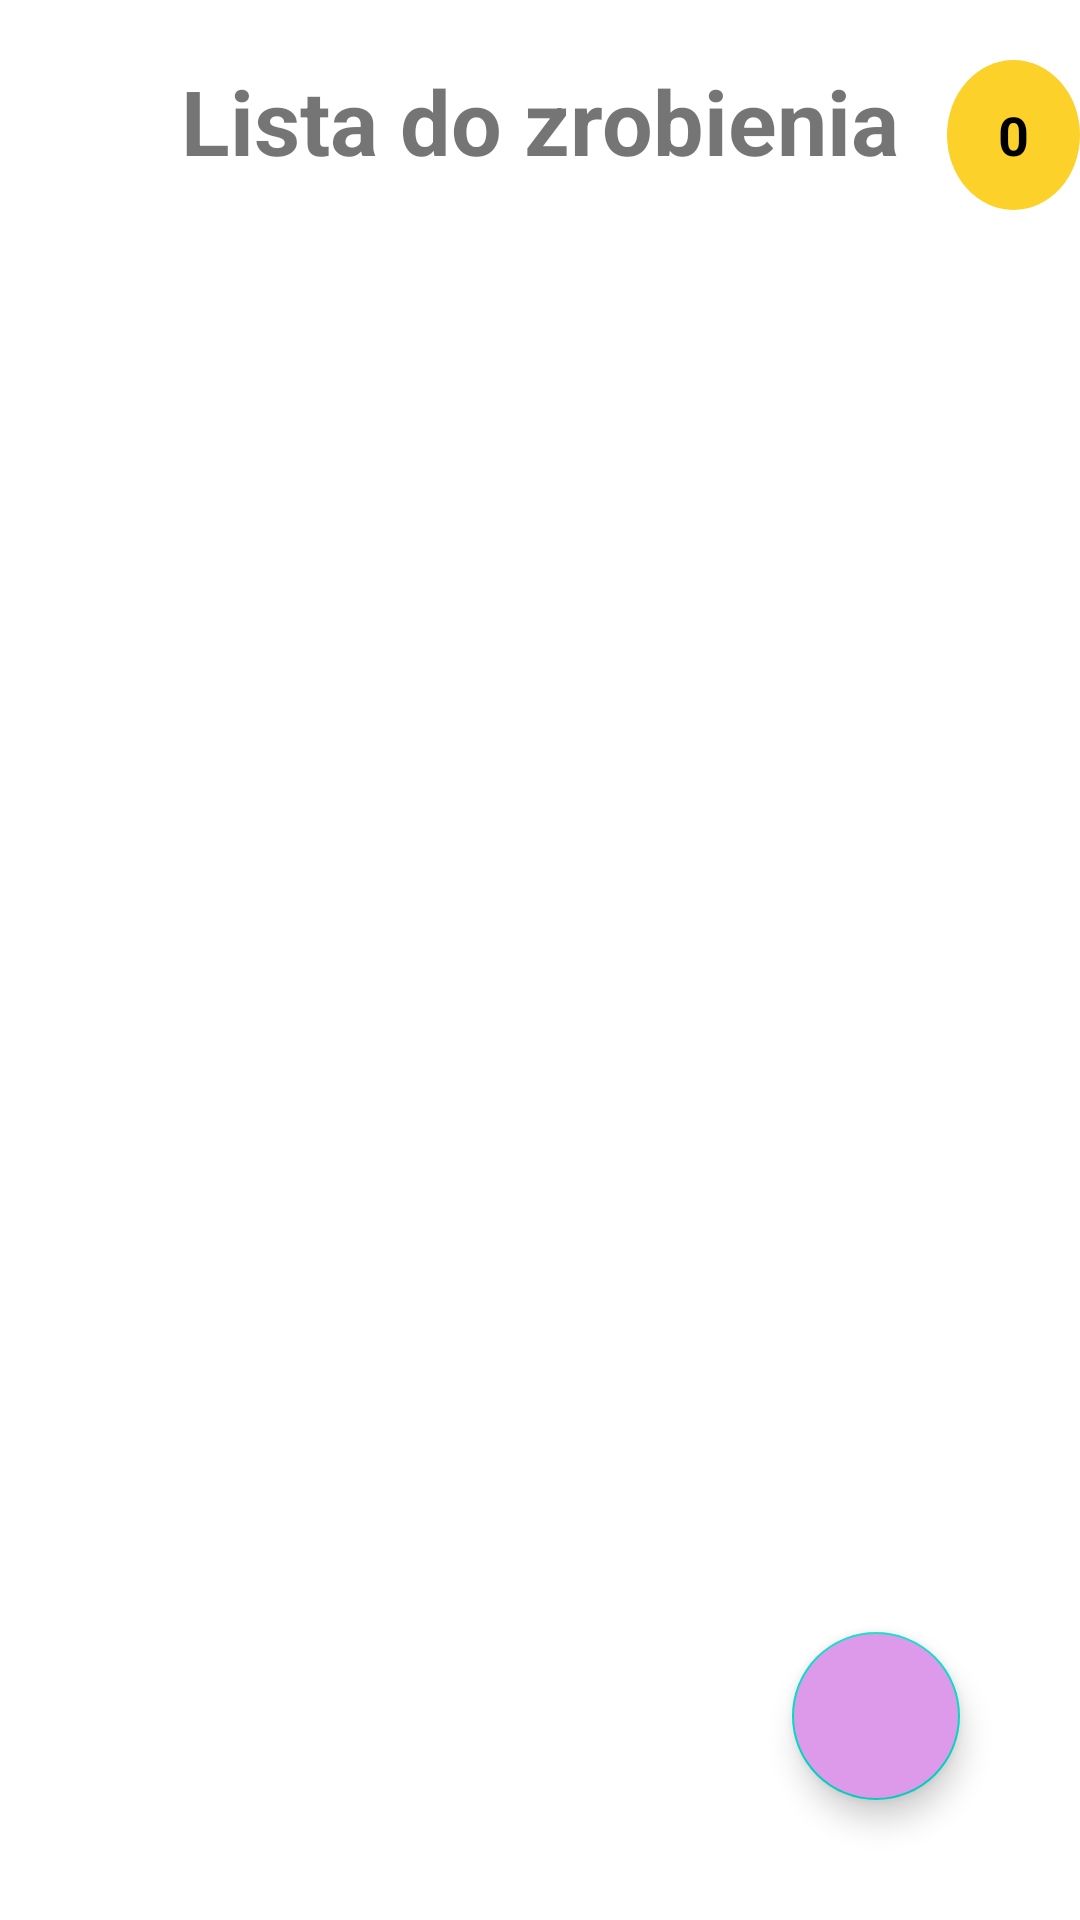

Write the Android layout XML for this screen, with the resource values it uses.
<!-- AndroidManifest.xml: application theme Theme.Projekt_inz -->
<!-- res/layout/fragment_todo.xml -->
<?xml version="1.0" encoding="utf-8"?>
<RelativeLayout xmlns:android="http://schemas.android.com/apk/res/android"
    xmlns:app="http://schemas.android.com/apk/res-auto"
    xmlns:tools="http://schemas.android.com/tools"
    android:layout_width="match_parent"
    android:layout_height="match_parent"
    android:orientation="vertical"
    tools:context=".ui.todolist.ToDoFragment">

    <TextView
        android:id="@+id/textLista"
        android:layout_width="wrap_content"
        android:layout_height="50dp"
        android:layout_centerHorizontal="true"
        android:layout_marginTop="20dp"
        android:fontFamily="sans-serif"
        android:text="Lista do zrobienia"
        android:textSize="30sp"
        android:textStyle="bold"

        app:layout_constraintBottom_toBottomOf="parent"
        app:layout_constraintEnd_toEndOf="parent"
        app:layout_constraintHorizontal_bias="0.496"
        app:layout_constraintStart_toStartOf="parent"
        app:layout_constraintTop_toTopOf="parent"
        app:layout_constraintVertical_bias="0.045" />

    <TextView
        android:id="@+id/pointsCounter"
        android:layout_width="50dp"
        android:layout_height="50dp"

        android:layout_toEndOf="@id/textLista"
        android:layout_alignBottom="@id/textLista"
        android:layout_marginStart="16dp"
        android:gravity="center"
        android:background="@drawable/circle_background"
        android:text="0"
        android:textColor="@android:color/black"
        android:textSize="18sp"
        android:textStyle="bold" />

    <androidx.recyclerview.widget.RecyclerView
        android:id="@+id/taskList"
        android:layout_marginTop="10dp"
        android:layout_width="match_parent"
        android:layout_height="wrap_content"
        android:nestedScrollingEnabled="true"
        android:layout_below="@+id/textLista"/>

    <com.google.android.material.floatingactionbutton.FloatingActionButton
        android:id="@+id/addButton"
        android:layout_width="wrap_content"
        android:layout_height="wrap_content"
        android:layout_alignParentBottom="true"
        android:layout_alignParentEnd="true"
        android:layout_margin="40dp"
        android:src="@drawable/baseline_add_24"
        android:backgroundTint="#DD9AEB"/>

</RelativeLayout>
<!-- resources referenced by this layout -->
<resources>
  <!-- drawable circle_background (drawable) -->
  <?xml version="1.0" encoding="utf-8"?>
  <shape xmlns:android="http://schemas.android.com/apk/res/android"
      android:shape="oval">
      <solid android:color="#FCD12A"/>
  </shape>
  <style name="Theme.Projekt_inz" parent="Theme.MaterialComponents.Light.DarkActionBar">
          
          <item name="colorPrimary">@color/purple_500</item>
          <item name="colorPrimaryVariant">@color/purple_700</item>
          <item name="colorOnPrimary">@color/white</item>
  
          
          <item name="colorSecondary">@color/teal_200</item>
          <item name="colorSecondaryVariant">@color/teal_700</item>
          <item name="colorOnSecondary">@color/black</item>
  
          
          <item name="android:statusBarColor">?attr/colorPrimaryVariant</item>
  
          
          <item name="android:forceDarkAllowed">false</item>
      </style>
  <color name="purple_500">#FF6200EE</color>
  <color name="purple_700">#FF3700B3</color>
  <color name="white">#FFFFFFFF</color>
  <color name="teal_200">#FF03DAC5</color>
  <color name="teal_700">#FF018786</color>
  <color name="black">#FF000000</color>
</resources>
